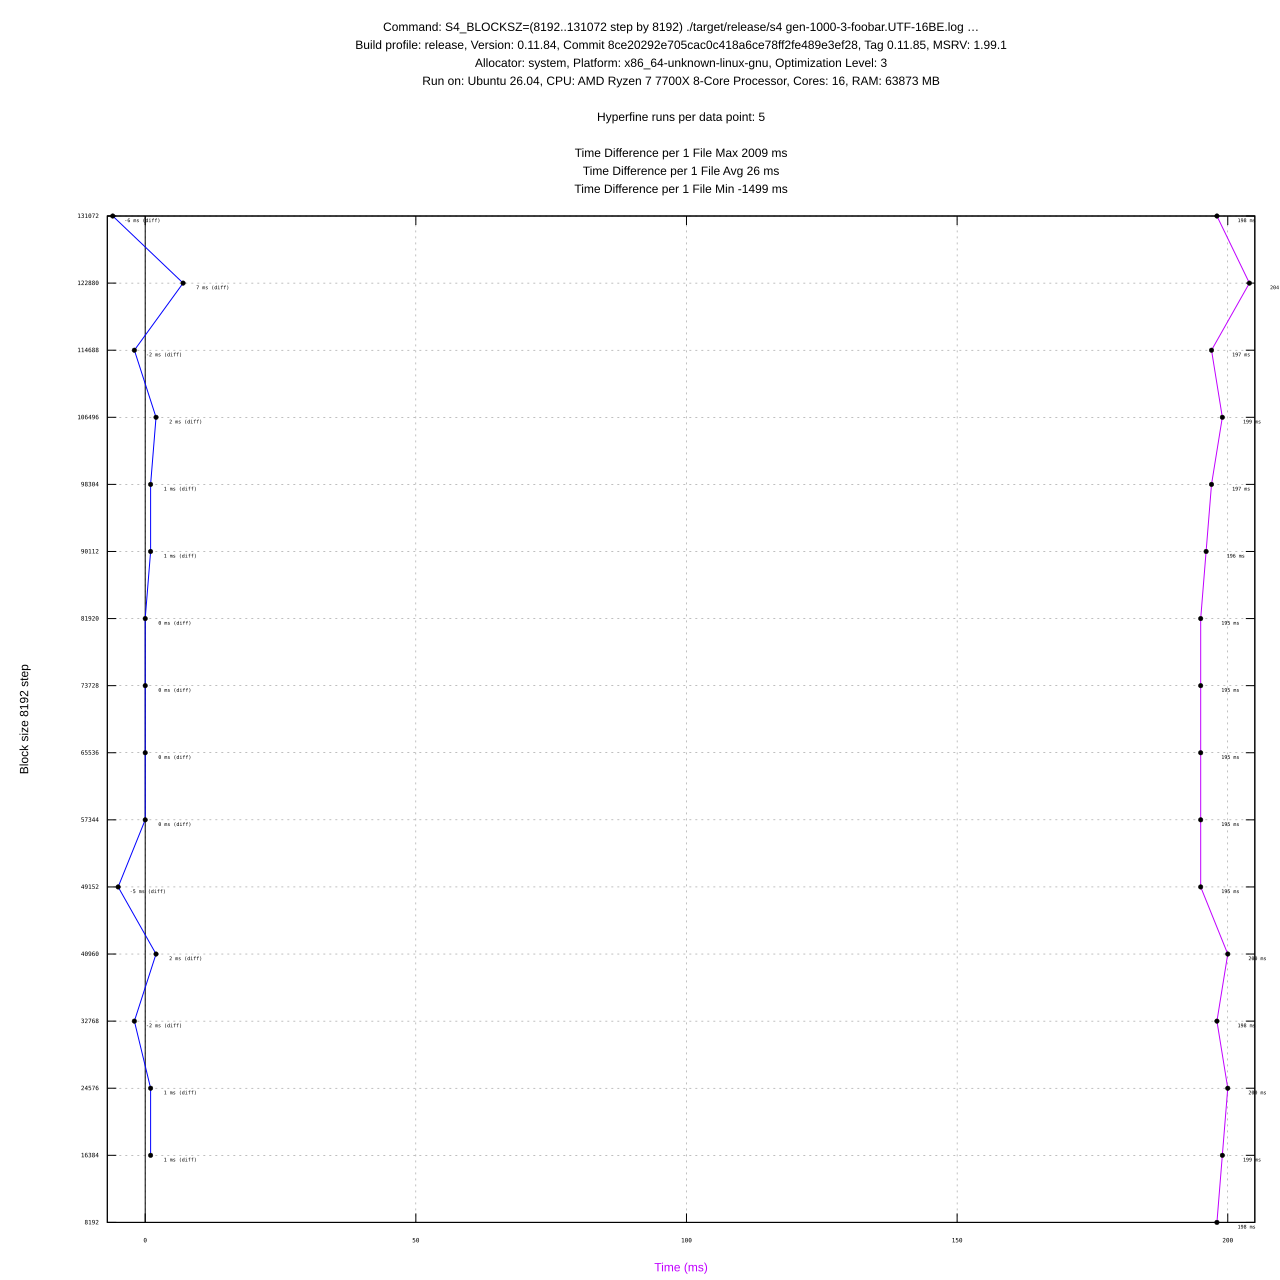

Data behind this chart, as committed beside it:
#File, Block Size, Profile, Mean (ms), Min (ms), Max (ms), Diff (ms), Max RSS (KB), Max RSS (KB) diff, CPU %
gen-1000-3-foobar.UTF-16BE.log, 8192, release, 198 ± 1, 196, 199, -, 14384, -, 0.474
gen-1000-3-foobar.UTF-16BE.log, 16384, release, 199 ± 2, 197, 203, 1, 15444, 1060, 0.477
gen-1000-3-foobar.UTF-16BE.log, 24576, release, 200 ± 3, 196, 204, 1, 15692, 248, 0.482
gen-1000-3-foobar.UTF-16BE.log, 32768, release, 198 ± 8, 192, 213, -2, 16860, 1168, 0.481
gen-1000-3-foobar.UTF-16BE.log, 40960, release, 200 ± 6, 195, 210, 2, 17048, 188, 0.489
gen-1000-3-foobar.UTF-16BE.log, 49152, release, 195 ± 1, 193, 197, -5, 17912, 864, 0.474
gen-1000-3-foobar.UTF-16BE.log, 57344, release, 195 ± 0, 194, 196, 0, 17800, -112, 0.472
gen-1000-3-foobar.UTF-16BE.log, 65536, release, 195 ± 0, 194, 197, 0, 18336, 536, 0.472
gen-1000-3-foobar.UTF-16BE.log, 73728, release, 195 ± 0, 194, 196, 0, 19088, 752, 0.475
gen-1000-3-foobar.UTF-16BE.log, 81920, release, 195 ± 1, 193, 196, 0, 19340, 252, 0.471
gen-1000-3-foobar.UTF-16BE.log, 90112, release, 196 ± 0, 195, 197, 1, 20280, 940, 0.473
gen-1000-3-foobar.UTF-16BE.log, 98304, release, 197 ± 1, 195, 198, 1, 20404, 124, 0.476
gen-1000-3-foobar.UTF-16BE.log, 106496, release, 199 ± 4, 196, 206, 2, 20772, 368, 0.482
gen-1000-3-foobar.UTF-16BE.log, 114688, release, 197 ± 0, 196, 198, -2, 21484, 712, 0.476
gen-1000-3-foobar.UTF-16BE.log, 122880, release, 204 ± 5, 198, 212, 7, 22044, 560, 0.499
gen-1000-3-foobar.UTF-16BE.log, 131072, release, 198 ± 1, 197, 200, -6, 22160, 116, 0.479
